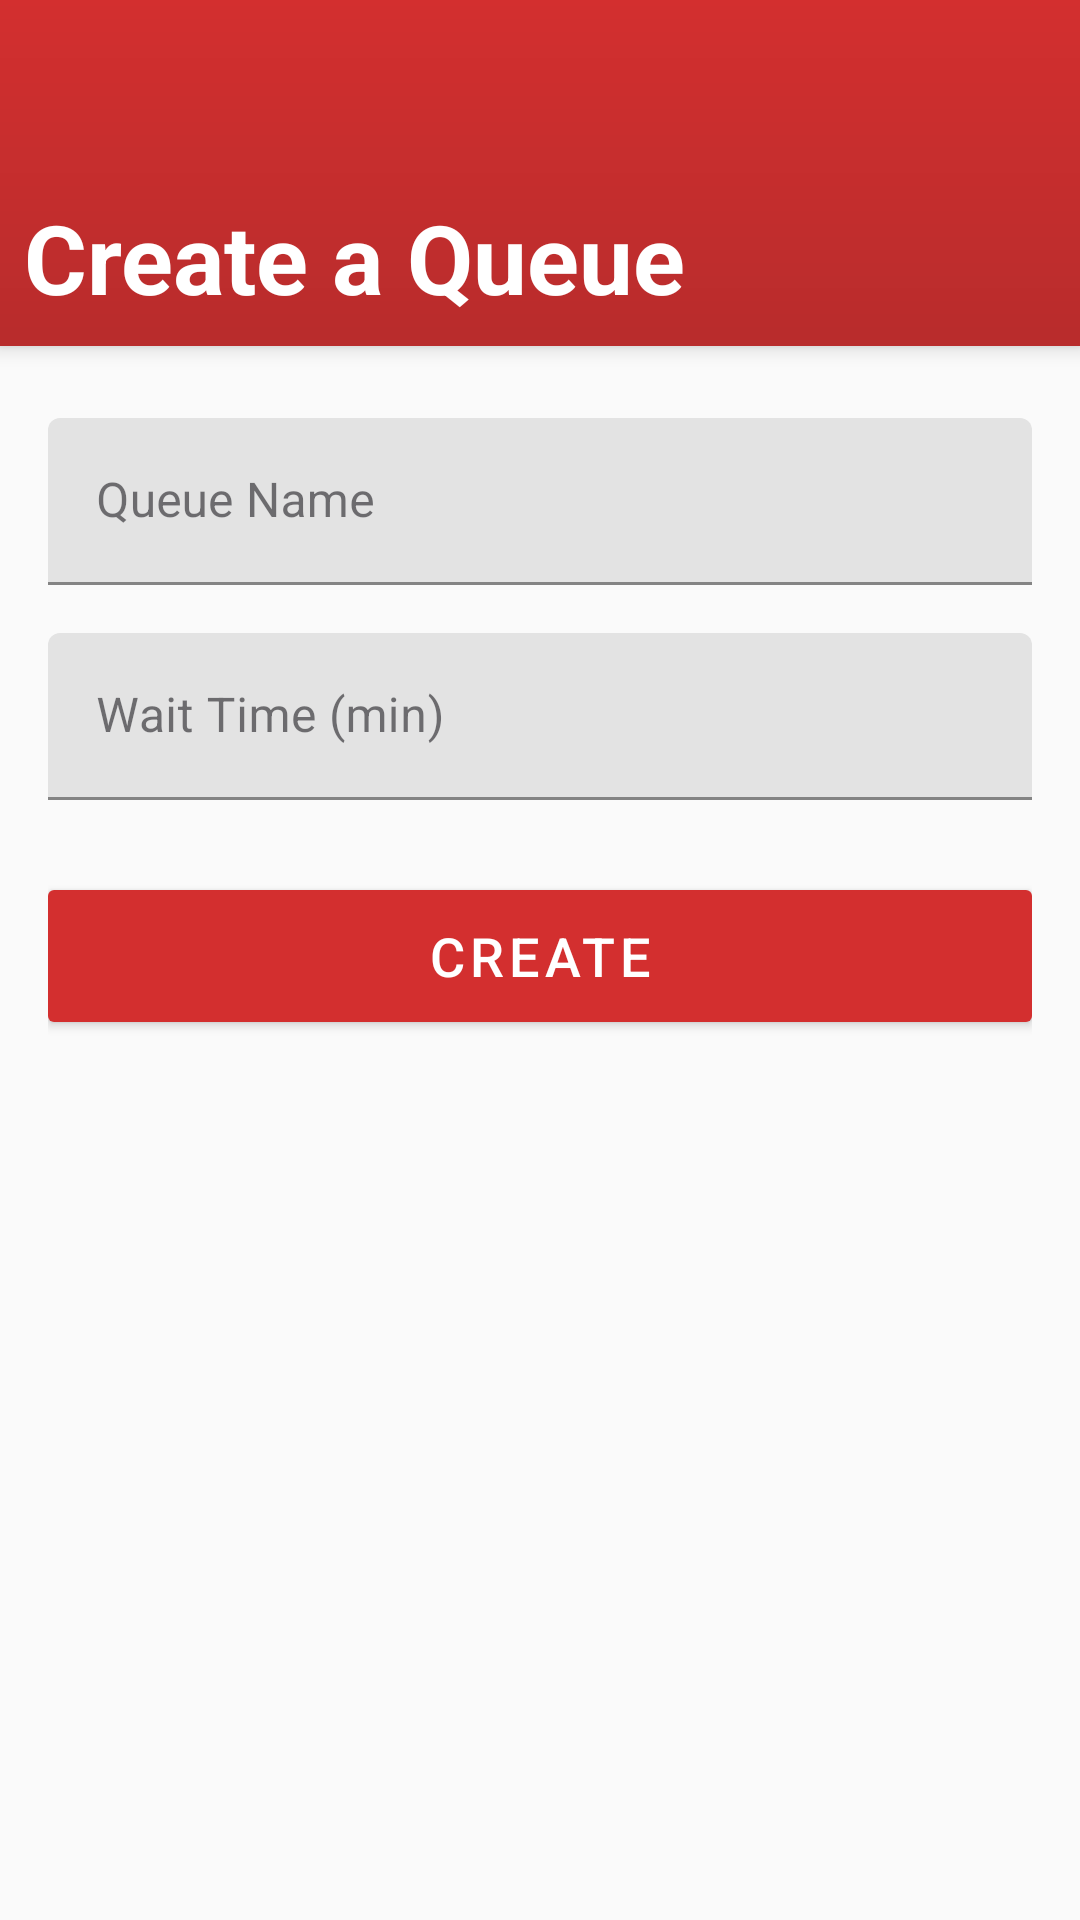

Layout XML and referenced resources for this Android screen:
<!-- AndroidManifest.xml: application theme Theme.VQueue -->
<!-- res/layout/fragment_create_queue.xml -->
<?xml version="1.0" encoding="utf-8"?>
<androidx.constraintlayout.widget.ConstraintLayout xmlns:android="http://schemas.android.com/apk/res/android"
    xmlns:app="http://schemas.android.com/apk/res-auto"
    android:layout_width="match_parent"
    android:fitsSystemWindows="true"
    android:layout_height="match_parent"
    android:background="@color/background">

    
    <androidx.constraintlayout.widget.ConstraintLayout
        android:id="@+id/headerSection"
        android:layout_width="match_parent"
        android:layout_height="0dp"
        android:background="@drawable/bg"
        android:orientation="vertical"
        android:padding="@dimen/padding_small"
        android:elevation="4dp"
        app:layout_constraintTop_toTopOf="parent"
        app:layout_constraintStart_toStartOf="parent"
        app:layout_constraintEnd_toEndOf="parent"
        app:layout_constraintHeight_percent="0.18">

        <TextView
            android:id="@+id/headerText"
            android:layout_width="wrap_content"
            android:layout_height="wrap_content"
            android:text="Create a Queue"
            android:textColor="@color/on_primary"
            android:textSize="@dimen/text_size_header"
            android:textStyle="bold"
            app:layout_constraintBottom_toBottomOf="parent"
            app:layout_constraintStart_toStartOf="parent" />

    </androidx.constraintlayout.widget.ConstraintLayout>

    
    <androidx.core.widget.NestedScrollView
        android:layout_width="match_parent"
        android:layout_height="0dp"
        android:fillViewport="true"
        app:layout_constraintTop_toBottomOf="@id/headerSection"
        app:layout_constraintBottom_toBottomOf="parent"
        app:layout_constraintStart_toStartOf="parent"
        app:layout_constraintEnd_toEndOf="parent">

        <LinearLayout
            android:layout_width="match_parent"
            android:layout_height="wrap_content"
            android:orientation="vertical"
            android:padding="@dimen/padding_medium">

            
            <com.google.android.material.textfield.TextInputLayout
                android:id="@+id/queueNameLayout"
                android:layout_width="match_parent"
                android:layout_height="wrap_content"
                android:layout_marginTop="@dimen/margin_small"
                android:hint="Queue Name"
                app:boxStrokeColor="@color/primary"
                app:hintTextColor="@color/primary">

                <com.google.android.material.textfield.TextInputEditText
                    android:id="@+id/queueNameEditText"
                    android:layout_width="match_parent"
                    android:layout_height="wrap_content"
                    android:inputType="text"
                    android:textSize="@dimen/text_size_medium"
                    android:fontFamily="sans-serif" />

            </com.google.android.material.textfield.TextInputLayout>

            
            <com.google.android.material.textfield.TextInputLayout
                android:id="@+id/waitTimeLayout"
                android:layout_width="match_parent"
                android:layout_height="wrap_content"
                android:layout_marginTop="@dimen/margin_medium"
                android:hint="Wait Time (min)"
                app:boxStrokeColor="@color/primary"
                app:hintTextColor="@color/primary">

                <com.google.android.material.textfield.TextInputEditText
                    android:id="@+id/waitTimeEditText"
                    android:layout_width="match_parent"
                    android:layout_height="wrap_content"
                    android:inputType="number"
                    android:textSize="@dimen/text_size_medium"
                    android:fontFamily="sans-serif" />

            </com.google.android.material.textfield.TextInputLayout>

            
            <com.google.android.material.button.MaterialButton
                android:id="@+id/createQueueButton"
                android:layout_width="match_parent"
                android:layout_height="@dimen/button_height_large"
                android:layout_marginTop="@dimen/margin_large"
                android:fontFamily="sans-serif-medium"
                android:minHeight="@dimen/button_height"
                android:text="Create"
                android:textAllCaps="true"
                android:textSize="@dimen/text_size_large"
                app:backgroundTint="@color/primary"
                app:cornerRadius="2dp"
                app:elevation="@dimen/card_elevation" />

        </LinearLayout>

    </androidx.core.widget.NestedScrollView>

</androidx.constraintlayout.widget.ConstraintLayout>
<!-- resources referenced by this layout -->
<resources>
  <color name="background">#FAFAFA</color>
  <color name="on_primary">#FFFFFF</color>
  <color name="primary">#D32F2F</color>
  <dimen name="button_height">48dp</dimen>
  <dimen name="button_height_large">56dp</dimen>
  <dimen name="card_elevation">4dp</dimen>
  <dimen name="margin_large">24dp</dimen>
  <dimen name="margin_medium">16dp</dimen>
  <dimen name="margin_small">8dp</dimen>
  <dimen name="padding_medium">16dp</dimen>
  <dimen name="padding_small">8dp</dimen>
  <dimen name="text_size_header">32sp</dimen>
  <dimen name="text_size_large">18sp</dimen>
  <dimen name="text_size_medium">16sp</dimen>
  <!-- drawable bg (drawable) -->
  <layer-list xmlns:android="http://schemas.android.com/apk/res/android">
  
      <item>
          <shape android:shape="rectangle">
              <gradient
                  android:angle="270"
                  android:startColor="@color/primary"
                  android:endColor="@color/primary_variant"
                  android:type="linear" />
          </shape>
      </item>
  
    
  </layer-list>
  <style name="Theme.VQueue" parent="Theme.MaterialComponents.DayNight.NoActionBar">
  
          <item name="colorPrimary">@color/primary</item>
          <item name="colorPrimaryVariant">@color/primary_variant</item>
          <item name="colorOnPrimary">@color/on_primary</item>
  
          <item name="colorSecondary">@color/secondary</item>
          <item name="colorSecondaryVariant">@color/secondary_variant</item>
          <item name="colorOnSecondary">@color/on_secondary</item>
  
          <item name="android:colorBackground">@color/background</item>
          <item name="colorSurface">@color/surface</item>
          <item name="colorOnSurface">@color/on_surface</item>
  
          <item name="android:statusBarColor">@color/primary_variant</item>
  
          
          <item name="android:textColorPrimary">@color/text_primary</item>
          <item name="android:textColorSecondary">@color/text_secondary</item>
  
          
          <item name="dividerColor">@color/divider</item>
  
          
          <item name="functionalGreen">@color/functional_green</item>
          <item name="functionalGreenRipple">@color/functional_green_ripple</item>
          <item name="functionalOrange">@color/functional_orange</item>
          <item name="functionalOrangeRipple">@color/functional_orange_ripple</item>
          <item name="functionalRed">@color/functional_red</item>
          <item name="functionalRedRipple">@color/functional_red_ripple</item>
          <item name="functionalBlue">@color/functional_blue</item>
          <item name="functionalBlueRipple">@color/functional_blue_ripple</item>
  
  
  
          
          <item name="statusError">@color/status_error</item>
  
  
          <item name="cornerFamily">rounded</item>
          <item name="cornerSize">16dp</item>
  
          <item name="preferenceTheme">@style/PreferenceThemeOverlay</item>
      </style>
  <color name="primary_variant">#B82C2C</color>
  <color name="secondary">#D32F2F</color>
  <color name="secondary_variant">#B71C1C</color>
  <color name="on_secondary">#FFFFFF</color>
  <color name="surface">#FFFFFF</color>
  <color name="on_surface">#1C1B1F</color>
  <color name="text_primary">#1C1B1F</color>
  <color name="text_secondary">#49454F</color>
  <color name="divider">#E0E0E0</color>
  <color name="functional_green">#2E7D32</color>
  <color name="functional_green_ripple">#4CAF50</color>
  <color name="functional_orange">#EF6C00</color>
  <color name="functional_orange_ripple">#FF9800</color>
  <color name="functional_red">#C62828</color>
  <color name="functional_red_ripple">#F44336</color>
  <color name="functional_blue">#2196F3</color>
  <color name="functional_blue_ripple">#42A5F5</color>
  <color name="status_error">#B3261E</color>
</resources>
